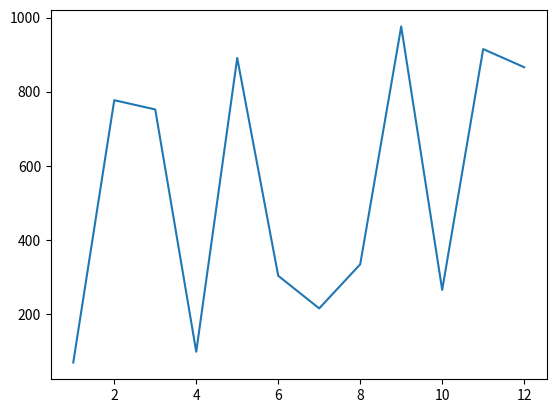

Reproduce this figure in Python.
#1
import datetime

current_time = datetime.datetime.now()
print(current_time)

#2
import random
random_list = [random.randint(1, 100) for i in range(101)]
randomer_number = random.choice(random_list)
print(randomer_number)

#3
import matplotlib.pyplot as plt
import random

number_a = range(1, 13)
number_b = [random.randint(0, 1000) for i in range(12)]
plt.plot(number_a, number_b)
plt.show()

#4
employees = [
    {"ФИО": "Иванов Иван Иванович", "Должность": "Менеджер", "Дата найма": "22.10.2013", "Оклад": 250000, "Пол": "М"},
    {"ФИО": "Сорокина Екатерина Матвеевна", "Должность": "Аналитик", "Дата найма": "12.03.2020", "Оклад": 75000, "Пол": "Ж"},
    {"ФИО": "Струков Иван Сергеевич", "Должность": "Старший программист", "Дата найма": "23.04.2012", "Оклад": 150000, "Пол": "М"},
    {"ФИО": "Корнеева Анна Игоревна", "Должность": "Ведущий программист", "Дата найма": "22.02.2015", "Оклад": 120000, "Пол": "Ж"},
    {"ФИО": "Старчиков Сергей Анатольевич", "Должность": "Младший программист", "Дата найма": "12.11.2021", "Оклад": 50000, "Пол": "М"},
    {"ФИО": "Бутенко Артем Андреевич", "Должность": "Архитектор", "Дата найма": "12.02.2010", "Оклад": 200000, "Пол": "М"},
    {"ФИО": "Савченко Алина Сергеевна", "Должность": "Старший аналитик", "Дата найма": "13.04.2016", "Оклад": 100000, "Пол": "Ж"}
]

from datetime import datetime
now = datetime.now()

def get_exp(date):
    return (now - datetime.strptime(date, "%d.%m.%Y")).days / 365

print("Премия программистам:")
for e in employees:
    if "программист" in e["Должность"].lower():
        print(f"{e['ФИО']}: {e['Оклад']*0.03:.0f} руб.")

print("Премии к 8 марта и 23 февраля:")
for e in employees:
    print(f"{e['ФИО']}: 2000 руб. ({'8 марта' if e['Пол']=='Ж' else '23 февраля'})")

print("Индексация:")
for e in employees:
    proc = 7 if get_exp(e["Дата найма"]) > 10 else 5
    print(f"{e['ФИО']}: +{e['Оклад']*proc/100:.0f} руб. ({proc}%)")

print("К отпуску:")
for e in employees:
    if get_exp(e["Дата найма"]) > 0.5:
        print(f"Да{e['ФИО']}")

#5
import random

user_numbers = [123, 45, 678, 91, 234, 567, 890, 12, 345, 678, 901, 234, 567, 890, 123, 456, 789, 987, 654, 321]
secret_number = random.randint(1, 9)
print(f"Загаданное число: {secret_number}")

print("Выигрышные номера:")
count = 0

for num in user_numbers:
    digit_sum = sum(int(d) for d in str(abs(num)))
    if digit_sum % secret_number == 0:
        print(f"  {num} (сумма цифр: {digit_sum})")
        count += 1
        if count >= 5:
            print("Достигнуто максимальное количество победителей!")
            break
if count == 0:
    print("Выигрышных номеров нет")
